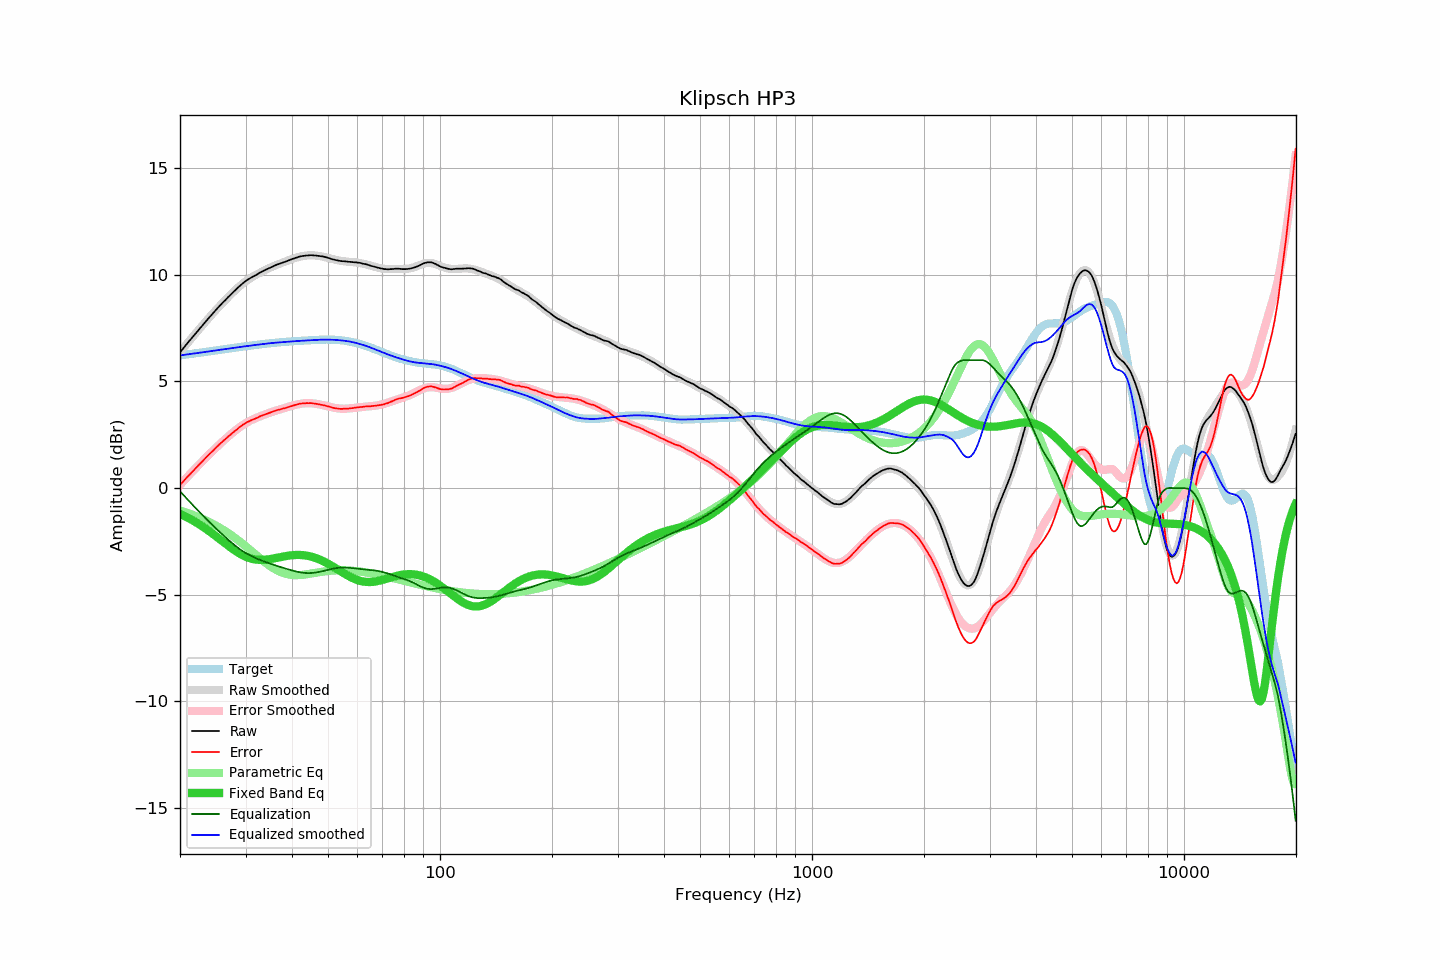

The file beside this chart, header and first rows:
frequency, raw, error, smoothed, error_smoothed, equalization, parametric_eq, equalized_raw, equalized_smoothed, target
20.00, 6.37, 0.15, 6.37, 0.15, -0.15, -1.21, 6.22, 6.22, 6.22
20.20, 6.46, 0.23, 6.46, 0.23, -0.23, -1.25, 6.23, 6.23, 6.23
20.40, 6.55, 0.31, 6.55, 0.31, -0.31, -1.28, 6.24, 6.24, 6.24
20.61, 6.65, 0.40, 6.65, 0.40, -0.40, -1.32, 6.25, 6.25, 6.25
20.81, 6.74, 0.48, 6.74, 0.48, -0.48, -1.36, 6.26, 6.26, 6.26
21.02, 6.83, 0.56, 6.83, 0.56, -0.56, -1.39, 6.27, 6.27, 6.27
21.23, 6.92, 0.64, 6.92, 0.64, -0.64, -1.43, 6.28, 6.28, 6.28
21.44, 7.01, 0.72, 7.01, 0.72, -0.72, -1.48, 6.29, 6.29, 6.29
21.66, 7.10, 0.80, 7.10, 0.80, -0.80, -1.52, 6.30, 6.30, 6.30
21.87, 7.19, 0.88, 7.19, 0.88, -0.88, -1.56, 6.31, 6.31, 6.31
22.09, 7.28, 0.96, 7.28, 0.96, -0.96, -1.61, 6.32, 6.32, 6.32
22.31, 7.37, 1.04, 7.37, 1.04, -1.04, -1.65, 6.34, 6.33, 6.34
22.54, 7.46, 1.11, 7.46, 1.11, -1.11, -1.70, 6.34, 6.35, 6.35
22.76, 7.55, 1.19, 7.55, 1.19, -1.19, -1.75, 6.36, 6.36, 6.36
22.99, 7.64, 1.27, 7.64, 1.27, -1.27, -1.80, 6.37, 6.37, 6.37
23.22, 7.72, 1.34, 7.72, 1.34, -1.34, -1.85, 6.37, 6.38, 6.38
23.45, 7.81, 1.42, 7.81, 1.42, -1.42, -1.90, 6.39, 6.39, 6.39
23.69, 7.90, 1.50, 7.90, 1.50, -1.50, -1.95, 6.40, 6.40, 6.40
23.92, 7.98, 1.57, 7.98, 1.57, -1.57, -2.01, 6.41, 6.41, 6.41
24.16, 8.07, 1.64, 8.07, 1.65, -1.65, -2.06, 6.42, 6.42, 6.43
24.40, 8.15, 1.71, 8.15, 1.72, -1.72, -2.12, 6.43, 6.43, 6.44
24.65, 8.24, 1.79, 8.24, 1.79, -1.79, -2.18, 6.45, 6.45, 6.45
24.89, 8.32, 1.86, 8.32, 1.87, -1.87, -2.23, 6.46, 6.46, 6.46
25.14, 8.41, 1.94, 8.40, 1.94, -1.94, -2.29, 6.47, 6.47, 6.47
25.39, 8.49, 2.01, 8.49, 2.01, -2.01, -2.35, 6.48, 6.48, 6.48
25.65, 8.57, 2.08, 8.57, 2.08, -2.08, -2.41, 6.49, 6.49, 6.49
25.91, 8.65, 2.15, 8.65, 2.15, -2.15, -2.47, 6.50, 6.50, 6.50
26.16, 8.73, 2.22, 8.73, 2.22, -2.22, -2.53, 6.51, 6.51, 6.51
26.43, 8.80, 2.28, 8.80, 2.29, -2.29, -2.58, 6.51, 6.52, 6.52
26.69, 8.88, 2.35, 8.88, 2.35, -2.35, -2.64, 6.53, 6.53, 6.53
26.96, 8.96, 2.42, 8.96, 2.42, -2.42, -2.70, 6.54, 6.54, 6.54
27.23, 9.03, 2.48, 9.03, 2.49, -2.49, -2.76, 6.54, 6.55, 6.55
27.50, 9.11, 2.55, 9.11, 2.55, -2.55, -2.81, 6.56, 6.56, 6.56
27.77, 9.18, 2.61, 9.18, 2.61, -2.61, -2.87, 6.57, 6.57, 6.57
28.05, 9.25, 2.67, 9.26, 2.68, -2.68, -2.92, 6.57, 6.58, 6.58
28.33, 9.32, 2.73, 9.33, 2.74, -2.74, -2.97, 6.58, 6.59, 6.59
28.62, 9.39, 2.79, 9.40, 2.79, -2.79, -3.02, 6.59, 6.60, 6.60
28.90, 9.47, 2.86, 9.46, 2.85, -2.85, -3.06, 6.62, 6.61, 6.61
29.19, 9.53, 2.91, 9.53, 2.90, -2.90, -3.11, 6.62, 6.62, 6.62
29.48, 9.60, 2.97, 9.59, 2.96, -2.96, -3.15, 6.64, 6.63, 6.63
29.78, 9.66, 3.01, 9.65, 3.00, -3.00, -3.18, 6.65, 6.64, 6.64
30.08, 9.72, 3.06, 9.70, 3.05, -3.05, -3.22, 6.67, 6.65, 6.65
30.38, 9.77, 3.10, 9.76, 3.09, -3.09, -3.25, 6.67, 6.66, 6.66
30.68, 9.81, 3.13, 9.81, 3.13, -3.13, -3.28, 6.67, 6.67, 6.67
30.99, 9.86, 3.17, 9.86, 3.17, -3.17, -3.30, 6.69, 6.68, 6.69
31.30, 9.90, 3.20, 9.90, 3.21, -3.21, -3.32, 6.69, 6.69, 6.70
31.61, 9.94, 3.23, 9.95, 3.25, -3.25, -3.34, 6.69, 6.70, 6.71
31.93, 9.98, 3.26, 9.99, 3.28, -3.28, -3.35, 6.70, 6.71, 6.72
32.24, 10.02, 3.30, 10.03, 3.31, -3.31, -3.36, 6.71, 6.72, 6.72
32.57, 10.07, 3.33, 10.07, 3.34, -3.34, -3.36, 6.73, 6.73, 6.73
32.89, 10.12, 3.38, 10.11, 3.37, -3.37, -3.37, 6.75, 6.74, 6.74
33.22, 10.15, 3.40, 10.15, 3.40, -3.40, -3.37, 6.75, 6.75, 6.75
33.55, 10.19, 3.43, 10.19, 3.43, -3.43, -3.36, 6.76, 6.76, 6.76
33.89, 10.23, 3.46, 10.23, 3.46, -3.46, -3.36, 6.77, 6.77, 6.77
34.23, 10.26, 3.48, 10.26, 3.49, -3.49, -3.35, 6.77, 6.78, 6.78
34.57, 10.30, 3.52, 10.30, 3.51, -3.51, -3.34, 6.79, 6.79, 6.78
34.92, 10.33, 3.54, 10.33, 3.54, -3.54, -3.33, 6.79, 6.79, 6.79
35.27, 10.37, 3.57, 10.37, 3.57, -3.57, -3.32, 6.80, 6.80, 6.80
35.62, 10.40, 3.59, 10.40, 3.59, -3.59, -3.30, 6.81, 6.81, 6.81
35.97, 10.44, 3.62, 10.43, 3.62, -3.62, -3.29, 6.82, 6.82, 6.82
... 635 more rows
